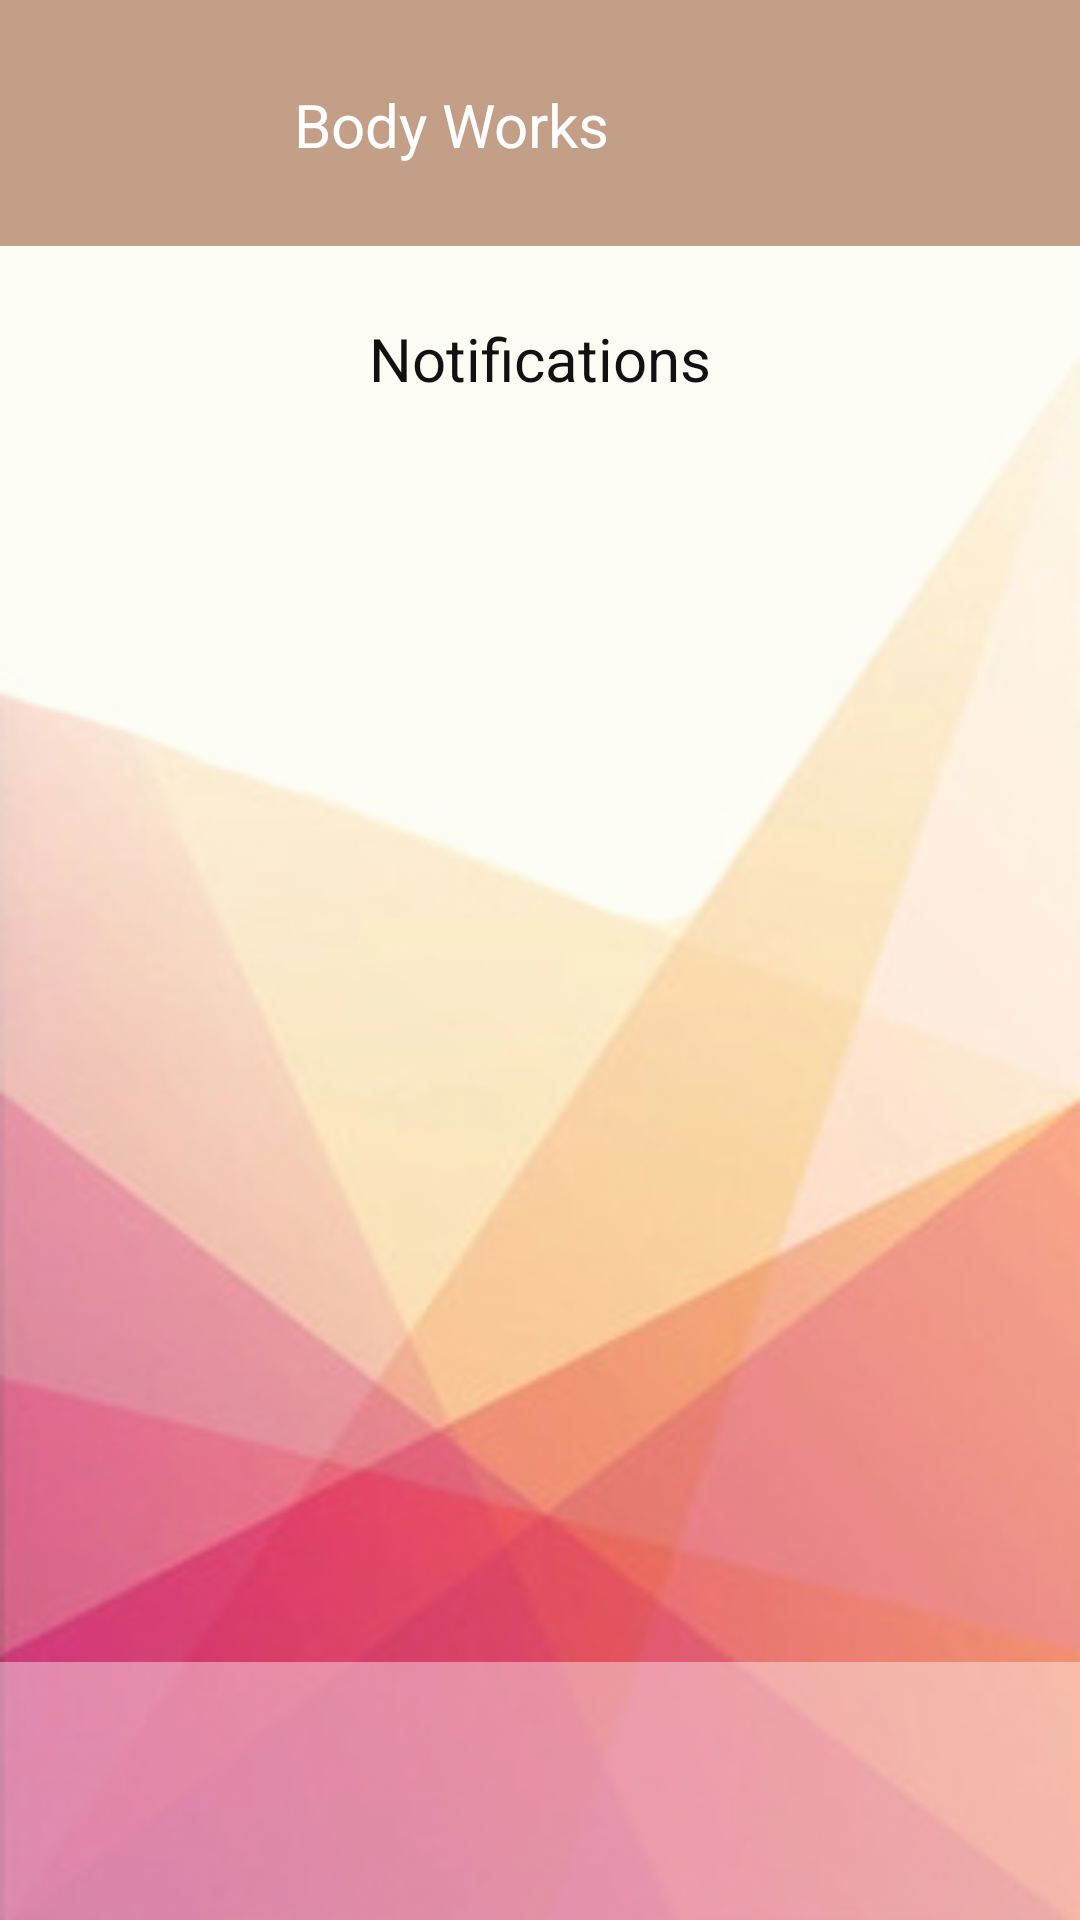

Android layout source for this screen:
<!-- AndroidManifest.xml: application theme Theme.BodyWorks -->
<!-- res/layout/activity_notification.xml -->
<?xml version="1.0" encoding="utf-8"?>
<androidx.constraintlayout.widget.ConstraintLayout xmlns:android="http://schemas.android.com/apk/res/android"
    xmlns:app="http://schemas.android.com/apk/res-auto"
    xmlns:tools="http://schemas.android.com/tools"
    android:layout_width="match_parent"
    android:layout_height="match_parent"
    android:background="@drawable/backtwo"
    tools:context=".NotificationActivity">

    <androidx.constraintlayout.widget.ConstraintLayout
        android:id="@+id/constraintLayout2"
        android:layout_width="0dp"
        android:layout_height="86dp"
        android:background="#68FDFDFD"
        app:layout_constraintBottom_toBottomOf="parent"
        app:layout_constraintEnd_toEndOf="parent"
        app:layout_constraintStart_toStartOf="parent">

        <ImageView
            android:id="@+id/homeBtn"
            android:layout_width="40dp"
            android:layout_height="40dp"
            android:layout_marginStart="32dp"
            app:layout_constraintBottom_toBottomOf="parent"
            app:layout_constraintStart_toStartOf="parent"
            app:layout_constraintTop_toTopOf="parent"
            app:srcCompat="@drawable/home" />

        <ImageView
            android:id="@+id/planBtn"
            android:layout_width="40dp"
            android:layout_height="40dp"
            android:layout_marginStart="24dp"
            app:layout_constraintBottom_toBottomOf="parent"
            app:layout_constraintStart_toEndOf="@+id/homeBtn"
            app:layout_constraintTop_toTopOf="parent"
            app:srcCompat="@drawable/statistic" />

        <ImageView
            android:id="@+id/addBtn"
            android:layout_width="50dp"
            android:layout_height="50dp"
            android:layout_marginStart="32dp"
            app:layout_constraintBottom_toBottomOf="parent"
            app:layout_constraintStart_toEndOf="@+id/planBtn"
            app:layout_constraintTop_toTopOf="parent"
            app:layout_constraintVertical_bias="0.444"
            app:srcCompat="@drawable/plus" />

        <ImageView
            android:id="@+id/profileBtn"
            android:layout_width="40dp"
            android:layout_height="40dp"
            android:layout_marginStart="32dp"
            app:layout_constraintBottom_toBottomOf="parent"
            app:layout_constraintStart_toEndOf="@+id/addBtn"
            app:layout_constraintTop_toTopOf="parent"
            app:srcCompat="@drawable/user" />

        <ImageView
            android:id="@+id/notificationBtn"
            android:layout_width="50dp"
            android:layout_height="50dp"
            android:layout_marginStart="24dp"
            android:layout_marginEnd="32dp"
            app:layout_constraintBottom_toBottomOf="parent"
            app:layout_constraintEnd_toEndOf="parent"
            app:layout_constraintStart_toEndOf="@+id/profileBtn"
            app:layout_constraintTop_toTopOf="parent"
            app:layout_constraintVertical_bias="0.0"
            app:srcCompat="@drawable/bell" />
    </androidx.constraintlayout.widget.ConstraintLayout>

    <androidx.constraintlayout.widget.ConstraintLayout
        android:id="@+id/constraintLayout"
        android:layout_width="0dp"
        android:layout_height="wrap_content"
        android:background="#838E4721"
        app:layout_constraintEnd_toEndOf="parent"
        app:layout_constraintStart_toStartOf="parent"
        app:layout_constraintTop_toTopOf="parent">

        <ImageView
            android:id="@+id/imageView3"
            android:layout_width="50dp"
            android:layout_height="50dp"
            android:layout_marginStart="24dp"
            android:layout_marginTop="16dp"
            android:layout_marginBottom="16dp"
            app:layout_constraintBottom_toBottomOf="parent"
            app:layout_constraintStart_toStartOf="parent"
            app:layout_constraintTop_toTopOf="parent"
            app:srcCompat="@drawable/appicon" />

        <TextView
            android:id="@+id/textView2"
            android:layout_width="wrap_content"
            android:layout_height="wrap_content"
            android:layout_marginStart="24dp"
            android:text="@string/app_name"
            android:textColor="#FFFFFF"
            android:textSize="20sp"
            app:layout_constraintBottom_toBottomOf="@+id/imageView3"
            app:layout_constraintStart_toEndOf="@+id/imageView3"
            app:layout_constraintTop_toTopOf="@+id/imageView3"
            app:layout_constraintVertical_bias="0.516" />

    </androidx.constraintlayout.widget.ConstraintLayout>

    <TextView
        android:id="@+id/textView5"
        android:layout_width="wrap_content"
        android:layout_height="wrap_content"
        android:layout_marginTop="24dp"
        android:text="Notifications"
        android:textColor="#121111"
        android:textSize="20sp"
        app:layout_constraintEnd_toEndOf="parent"
        app:layout_constraintStart_toStartOf="parent"
        app:layout_constraintTop_toBottomOf="@+id/constraintLayout" />

    <ScrollView
        android:layout_width="0dp"
        android:layout_height="0dp"
        android:layout_marginTop="24dp"
        app:layout_constraintBottom_toTopOf="@+id/constraintLayout2"
        app:layout_constraintEnd_toEndOf="parent"
        app:layout_constraintStart_toStartOf="parent"
        app:layout_constraintTop_toBottomOf="@+id/textView5"
        tools:ignore="SpeakableTextPresentCheck">

        <androidx.constraintlayout.widget.ConstraintLayout
            android:layout_width="match_parent"
            android:layout_height="wrap_content">

            <androidx.recyclerview.widget.RecyclerView
                android:layout_width="match_parent"
                android:layout_height="match_parent" />
        </androidx.constraintlayout.widget.ConstraintLayout>
    </ScrollView>
</androidx.constraintlayout.widget.ConstraintLayout>
<!-- resources referenced by this layout -->
<resources>
  <!-- drawable appicon: png bitmap (drawable, 18069 bytes) -->
  <!-- drawable backtwo: jpg bitmap (drawable-xxxhdpi, 38901 bytes) -->
  <string name="app_name">Body Works</string>
  <style name="Theme.BodyWorks" parent="Theme.MaterialComponents.DayNight.NoActionBar">
          
          <item name="colorPrimary">@color/purple_500</item>
          <item name="colorPrimaryVariant">@color/purple_700</item>
          <item name="colorOnPrimary">@color/white</item>
          
          <item name="colorSecondary">@color/teal_200</item>
          <item name="colorSecondaryVariant">@color/teal_700</item>
          <item name="colorOnSecondary">@color/black</item>
          
          <item name="android:statusBarColor" tools:targetApi="l">?attr/colorPrimaryVariant</item>
          
      </style>
  <!-- not gathered from this repository: default colours our renderer supplied (Android Studio template values) -->
  <color name="purple_500">#FF6200EE</color>
  <color name="purple_700">#FF3700B3</color>
  <color name="teal_200">#FF03DAC5</color>
  <color name="teal_700">#FF018786</color>
  <color name="black">#FF000000</color>
  <color name="white">#FFFFFFFF</color>
</resources>
